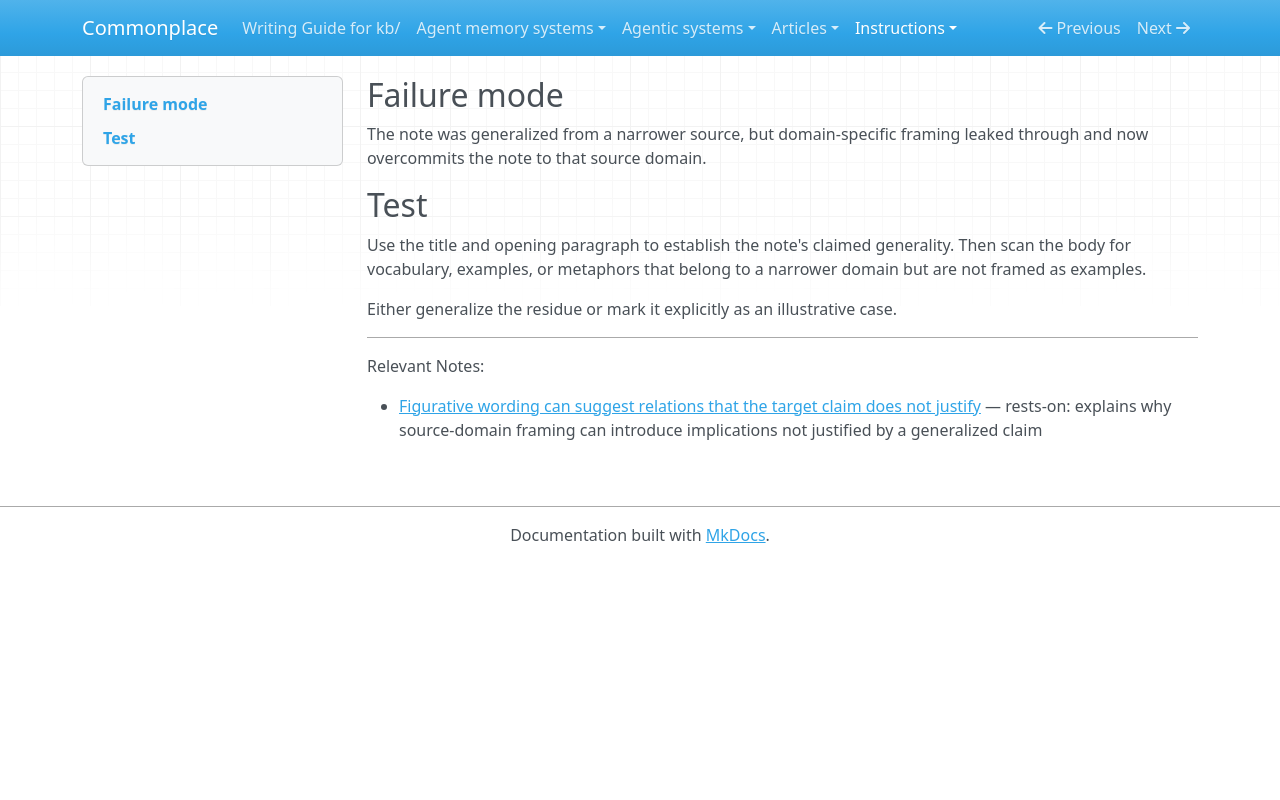

repository: zby/commonplace · page: instructions/review-gates/prose/source-residue/index.html · generator: mkdocs

---
gate_id: prose/source-residue
name: Source residue
description: 'The note was generalized from a narrower source, but domain-specific framing leaked through and now overcommits the note to that source domain.'
type: types/review-gate.md
lens: prose
watches: [body]
staleness: changed
depth: 2
---

## Failure mode

The note was generalized from a narrower source, but domain-specific framing leaked through and now overcommits the note to that source domain.

## Test

Use the title and opening paragraph to establish the note's claimed generality. Then scan the body for vocabulary, examples, or metaphors that belong to a narrower domain but are not framed as examples.

Either generalize the residue or mark it explicitly as an illustrative case.

---

Relevant Notes:

- [Figurative wording can suggest relations that the target claim does not justify](../../../theory/figurative-wording-imports-source-domain-entailments-unless-mapped.md) — rests-on: explains why source-domain framing can introduce implications not justified by a generalized claim
